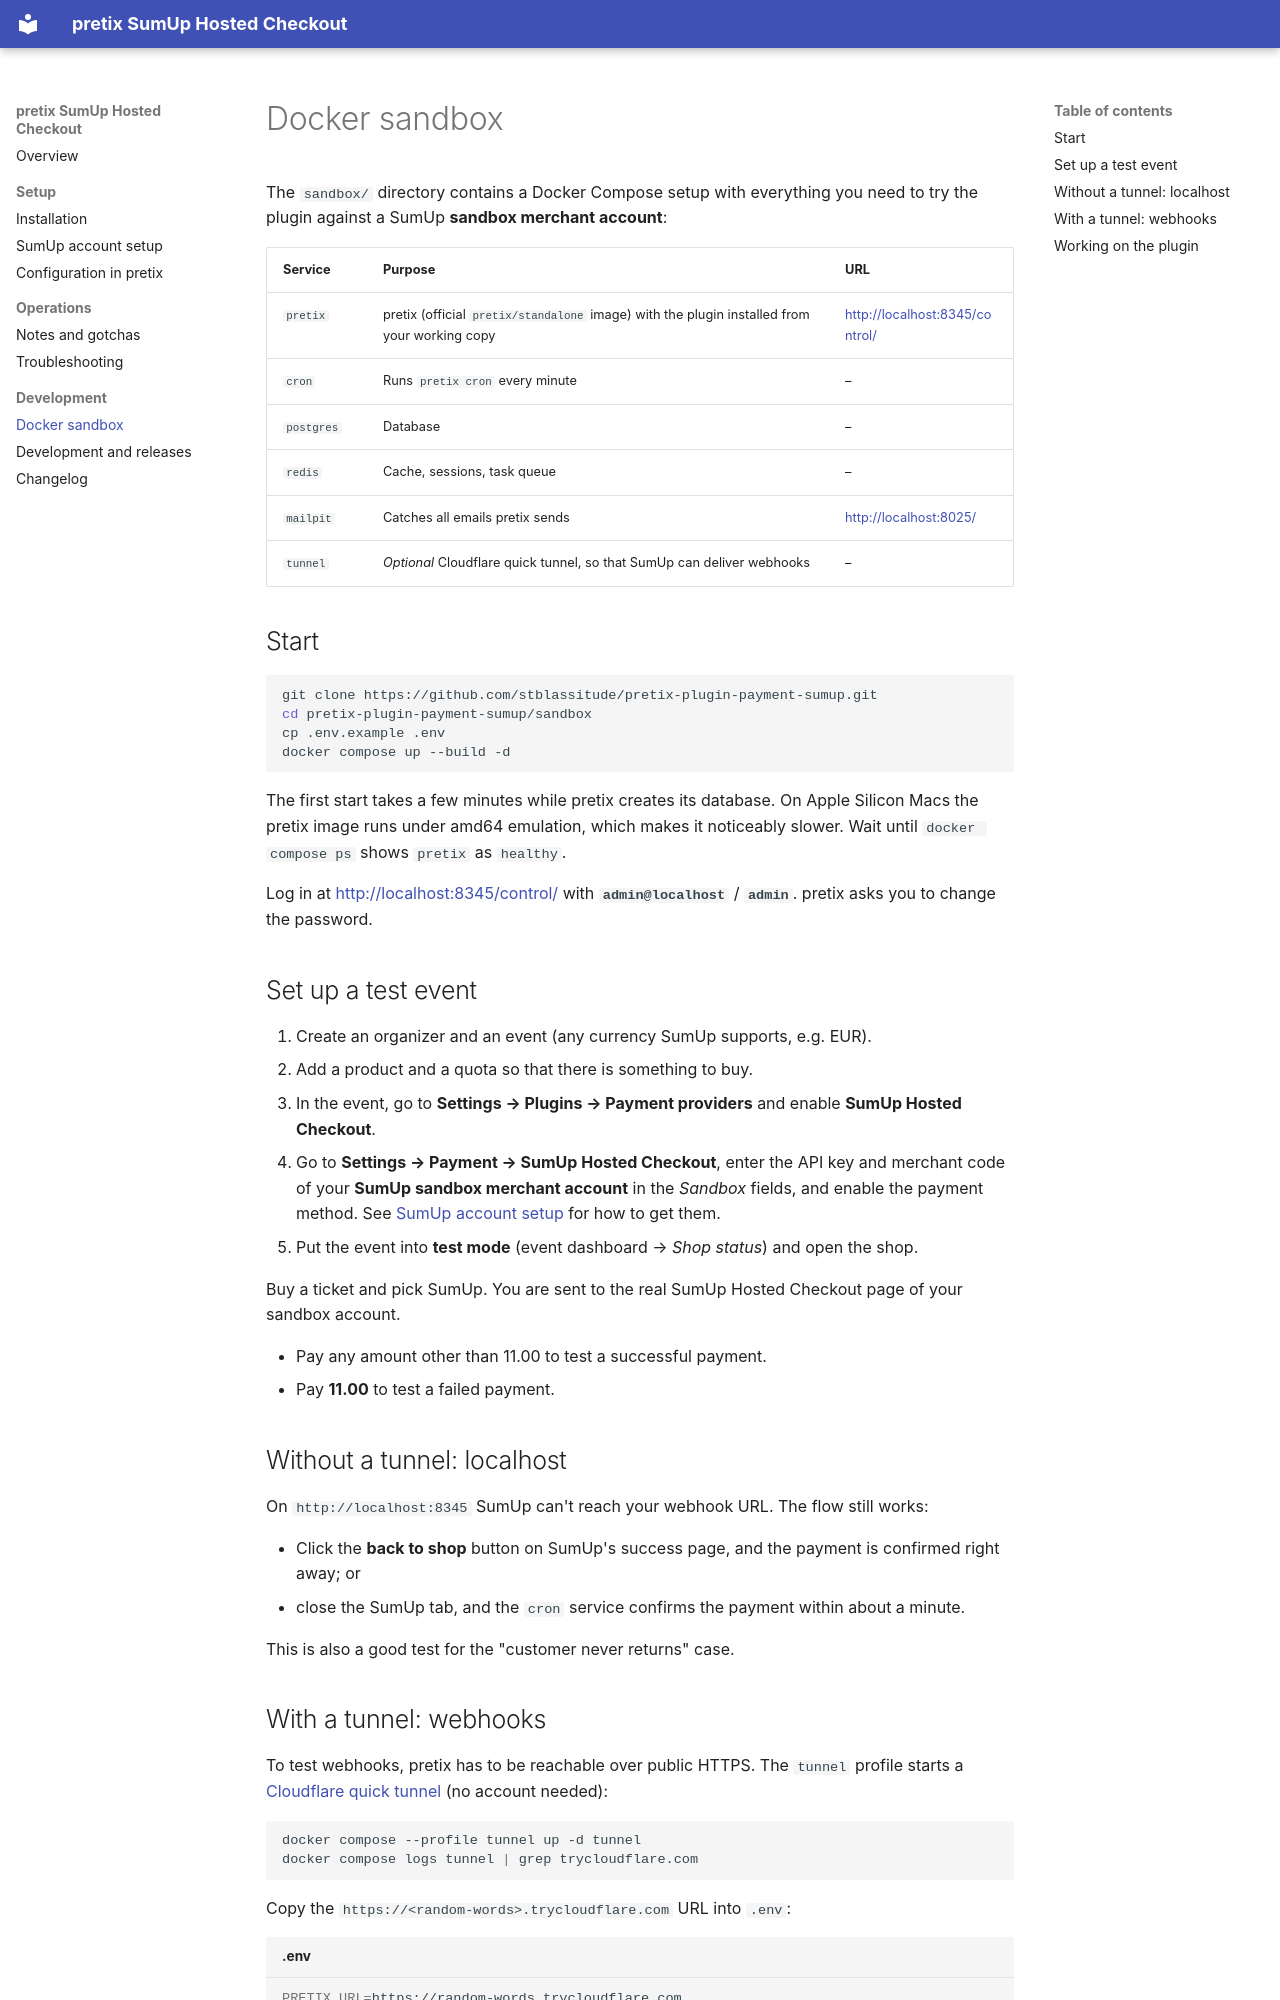

repository: stblassitude/pretix-plugin-payment-sumup · page: sandbox/index.html · generator: mkdocs

# Docker sandbox

The `sandbox/` directory contains a Docker Compose setup with everything you need to try the
plugin against a SumUp **sandbox merchant account**:

| Service | Purpose | URL |
| --- | --- | --- |
| `pretix` | pretix (official `pretix/standalone` image) with the plugin installed from your working copy | <http://localhost:8345/control/> |
| `cron` | Runs `pretix cron` every minute | – |
| `postgres` | Database | – |
| `redis` | Cache, sessions, task queue | – |
| `mailpit` | Catches all emails pretix sends | <http://localhost:8025/> |
| `tunnel` | *Optional* Cloudflare quick tunnel, so that SumUp can deliver webhooks | – |

## Start

```bash
git clone https://github.com/stblassitude/pretix-plugin-payment-sumup.git
cd pretix-plugin-payment-sumup/sandbox
cp .env.example .env
docker compose up --build -d
```

The first start takes a few minutes while pretix creates its database. On Apple Silicon Macs the
pretix image runs under amd64 emulation, which makes it noticeably slower. Wait until
`docker compose ps` shows `pretix` as `healthy`.

Log in at <http://localhost:8345/control/> with **`admin@localhost`** / **`admin`**. pretix asks
you to change the password.

## Set up a test event

1. Create an organizer and an event (any currency SumUp supports, e.g. EUR).
2. Add a product and a quota so that there is something to buy.
3. In the event, go to **Settings → Plugins → Payment providers** and enable
   **SumUp Hosted Checkout**.
4. Go to **Settings → Payment → SumUp Hosted Checkout**, enter the API key and merchant code of
   your **SumUp sandbox merchant account** in the *Sandbox* fields, and enable the payment
   method. See [SumUp account setup](sumup-setup.md#4-optional-sandbox-merchant-account) for how
   to get them.
5. Put the event into **test mode** (event dashboard → *Shop status*) and open the shop.

Buy a ticket and pick SumUp. You are sent to the real SumUp Hosted Checkout page of your sandbox
account.

- Pay any amount other than 11.00 to test a successful payment.
- Pay **11.00** to test a failed payment.

## Without a tunnel: localhost

On `http://localhost:8345` SumUp can't reach your webhook URL. The flow still works:

- Click the **back to shop** button on SumUp's success page, and the payment is confirmed right
  away; or
- close the SumUp tab, and the `cron` service confirms the payment within about a minute.

This is also a good test for the "customer never returns" case.
